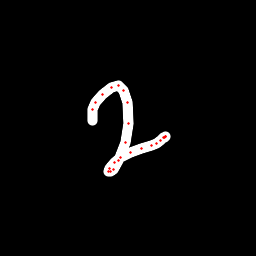

Source data for this figure (header and first rows):
x, y, hover, eod
92.25, 120.3, 0.0, 0.0
92.84, 109.7, 0.0, 0.0
95.95, 102.4, 0.0, 0.0
102.1, 94.8, 0.0, 0.0
111.4, 87.69, 0.0, 0.0
118.7, 85.75, 0.0, 0.0
123.8, 90.27, 0.0, 0.0
127.9, 102.6, 0.0, 0.0
128.9, 124, 0.0, 0.0
125.1, 142.8, 0.0, 0.0
118.7, 160.4, 0.0, 0.0
113.3, 169.7, 0.0, 0.0
110, 172, 0.0, 0.0
108.6, 171.8, 0.0, 0.0
109.5, 168.5, 0.0, 0.0
114.7, 162.7, 0.0, 0.0
120.7, 157.7, 0.0, 0.0
130.6, 152.9, 0.0, 0.0
141.3, 148.8, 0.0, 0.0
151.1, 145.6, 0.0, 0.0
157, 143.1, 0.0, 0.0
160.8, 140.5, 0.0, 0.0
164, 137.9, 0.0, 0.0
164.8, 137.2, 0.0, 0.0
165, 136.9, 0.0, 0.0
165.2, 136.7, 0.0, 1.0
